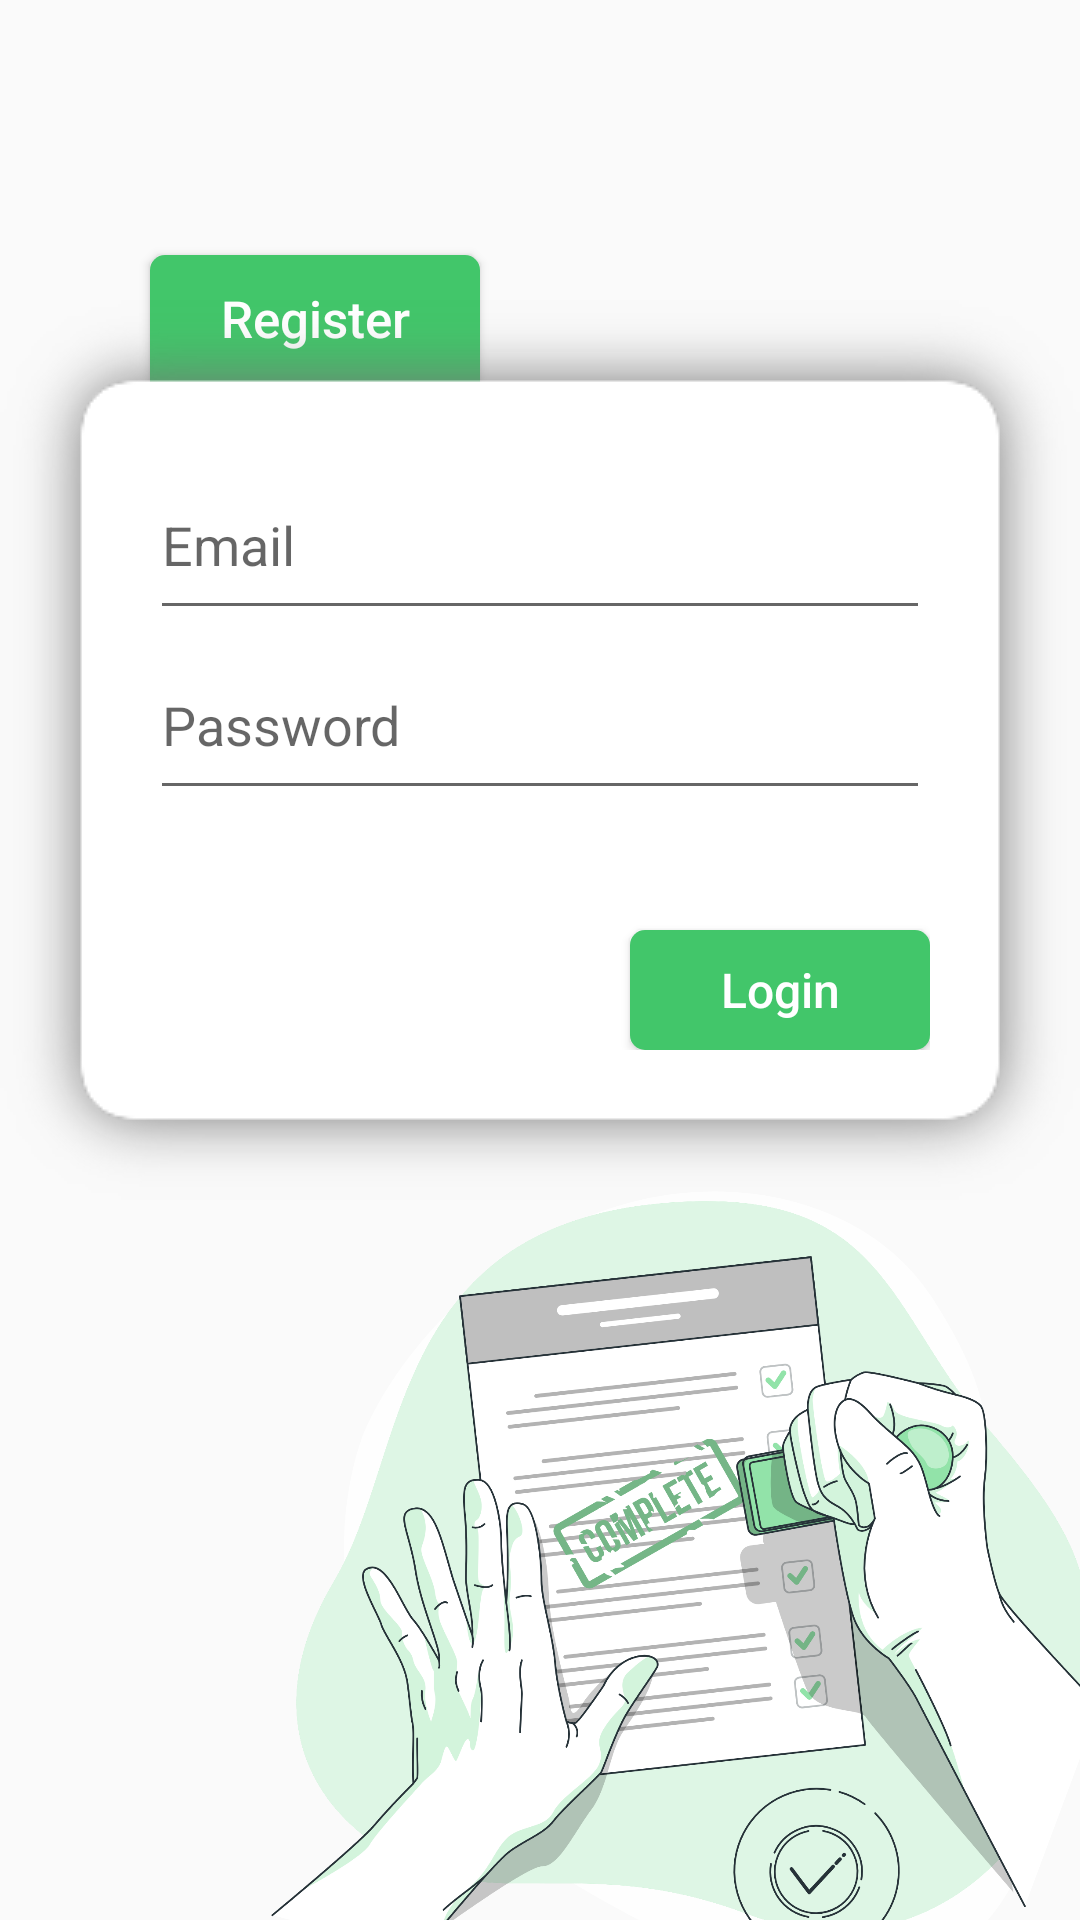

The Android layout XML behind this screen, and the referenced resources:
<!-- AndroidManifest.xml: application theme Theme.Mobile -->
<!-- res/layout/activity_login.xml -->
<?xml version="1.0" encoding="utf-8"?>
<androidx.constraintlayout.widget.ConstraintLayout xmlns:android="http://schemas.android.com/apk/res/android"
    xmlns:app="http://schemas.android.com/apk/res-auto"
    xmlns:tools="http://schemas.android.com/tools"
    android:layout_width="match_parent"
    android:layout_height="match_parent"
    tools:context=".views.LoginActivity">

    <RelativeLayout
        android:id="@+id/toRegister"
        android:layout_width="match_parent"
        android:layout_height="match_parent">

        <Button
            android:id="@+id/toRegisterButton"
            android:layout_width="110dp"
            android:layout_height="50dp"
            android:layout_marginStart="50dp"
            android:layout_marginTop="85dp"
            android:background="@drawable/shape_button"
            android:text="@string/register"
            android:textAllCaps="false"
            android:textColor="@color/white"
            android:textSize="17sp"
            android:paddingBottom="8dp"
            android:onClick="toRegister"
            tools:ignore="TextContrastCheck" />
    </RelativeLayout>

    <LinearLayout
        android:id="@+id/loginForm"
        android:layout_width="match_parent"
        android:layout_height="300dp"
        android:background="@drawable/shadow_box"
        app:layout_constraintTop_toTopOf="parent"
        android:orientation="vertical"
        android:layout_marginTop="100dp"
        android:paddingVertical="50dp"
        android:paddingHorizontal="50dp">

        <EditText
            android:id="@+id/loginFormEmail"
            android:hint="@string/email"
            android:inputType="textEmailAddress"
            android:layout_width="match_parent"
            android:layout_height="60dp"
            android:autofillHints="emailAddress" />

        <EditText
            android:id="@+id/loginFormPassword"
            android:layout_width="match_parent"
            android:layout_height="60dp"
            android:autofillHints="password"
            android:hint="@string/password"
            android:inputType="textPassword"
            tools:ignore="TextContrastCheck" />

        <Button
            android:id="@+id/loginFormButton"
            android:layout_width="100dp"
            android:layout_height="40dp"
            android:layout_gravity="end"
            android:layout_marginTop="40dp"
            android:background="@drawable/shape_button"
            android:text="@string/login"
            android:textAllCaps="false"
            android:textColor="@color/white"
            android:textSize="16sp"
            android:onClick="login"
            tools:ignore="TouchTargetSizeCheck,TextContrastCheck" />
    </LinearLayout>

    <RelativeLayout
        android:id="@+id/auth_background"
        android:layout_width="match_parent"
        android:layout_height="match_parent"
        android:gravity="bottom"
        tools:layout_editor_absoluteX="38dp"
        tools:layout_editor_absoluteY="0dp">

        <ImageView
            android:id="@+id/image_auth_background"
            android:layout_width="300dp"
            android:layout_height="300dp"
            android:layout_alignParentEnd="true"
            android:layout_marginEnd="-20dp"
            android:layout_marginBottom="-40dp"
            android:contentDescription="@string/image_auth_background"
            android:src="@drawable/ic_background_auth"
            tools:ignore="ImageContrastCheck" />

    </RelativeLayout>
</androidx.constraintlayout.widget.ConstraintLayout>
<!-- resources referenced by this layout -->
<resources>
  <color name="white">#FFFFFF</color>
  <!-- drawable ic_background_auth: vector/xml drawable (drawable, 49402 chars, omitted) -->
  <!-- drawable shape_button (drawable) -->
  <?xml version="1.0" encoding="utf-8"?>
  <shape
      android:shape="rectangle"
      xmlns:android="http://schemas.android.com/apk/res/android">
      <corners android:radius="5dp"/>
      <solid android:color="@color/green"/>
  </shape>
  <string name="email">Email</string>
  <string name="image_auth_background">image_auth_background</string>
  <string name="login">Login</string>
  <string name="password">Password</string>
  <string name="register">Register</string>
  <style name="Theme.Mobile" parent="Theme.AppCompat.DayNight.DarkActionBar">
          
          <item name="colorPrimary">@color/black</item>
          <item name="colorPrimaryVariant">@color/white</item>
          <item name="colorOnPrimary">@color/white</item>
          
          <item name="android:statusBarColor" tools:targetApi="l">@color/black</item>
          <item name="android:windowLightStatusBar" tools:targetApi="m">false</item>
          
      </style>
  <color name="green">#42C66A</color>
  <color name="black">#000000</color>
</resources>
